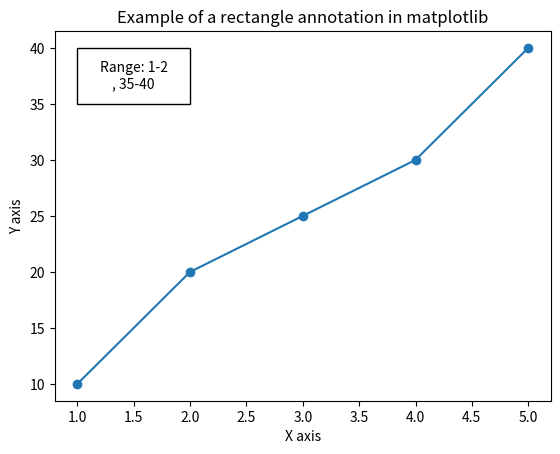

This figure's Python source:
import matplotlib.pyplot as plt
import matplotlib.patches as patches

# Sample data
x = [1, 2, 3, 4, 5]
y = [10, 20, 25, 30, 40]

# Create a plot
fig, ax = plt.subplots()
ax.plot(x, y, marker='o')

# Annotate the point with maximum y value
max_y = max(y)
max_y_index = y.index(max_y)
max_x = x[max_y_index]

# Add a rectangle that spans from (1, 35) to (2, 40)
rect = patches.Rectangle((1, 35), 1, 5, linewidth=1, edgecolor='black', facecolor='none')
ax.add_patch(rect)

# Add text inside the rectangle
ax.text(1.5, 37.5, 'Range: 1-2\n, 35-40', horizontalalignment='center', verticalalignment='center')

# Add labels and title
ax.set_xlabel('X axis')
ax.set_ylabel('Y axis')
ax.set_title('Example of a rectangle annotation in matplotlib')

# Show the plot
plt.show()
